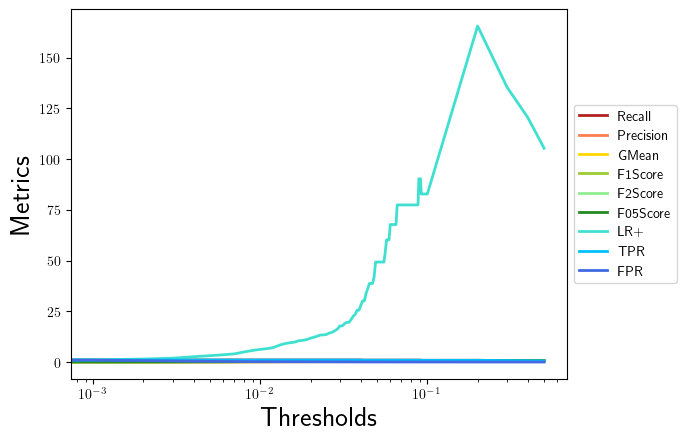

Source data for this figure (header and first rows):
, 0.0, 0.001, 0.002, 0.003, 0.004, 0.005, 0.006, 0.007, 0.008, 0.009, 0.01, 0.011, 0.012, 0.013, 0.014, 0.015, 0.016, 0.017, 0.018, 0.019, 0.02, 0.021, 0.022
Recall, 1.0, 1.0, 1.0, 1.0, 1.0, 1.0, 1.0, 1.0, 1.0, 1.0, 1.0, 1.0, 1.0, 1.0, 1.0, 1.0, 1.0, 1.0, 1.0, 1.0, 1.0, 1.0, 1.0
Precision, 0.02167, 0.02326, 0.03133, 0.04088, 0.05485, 0.06468, 0.07345, 0.08176, 0.09924, 0.1121, 0.1215, 0.1275, 0.1368, 0.1548, 0.1667, 0.1733, 0.1781, 0.1884, 0.1912, 0.197, 0.2063, 0.2131, 0.2203
GMean, 0.0, 0.0428, 0.04988, 0.05726, 0.06682, 0.07293, 0.07809, 0.08276, 0.09206, 0.09853, 0.1031, 0.106, 0.1104, 0.1187, 0.124, 0.127, 0.1291, 0.1336, 0.1348, 0.1374, 0.1414, 0.1443, 0.1474
F1Score, 0.04241, 0.04545, 0.06075, 0.07855, 0.104, 0.1215, 0.1368, 0.1512, 0.1806, 0.2016, 0.2167, 0.2261, 0.2407, 0.268, 0.2857, 0.2955, 0.3023, 0.3171, 0.321, 0.3291, 0.3421, 0.3514, 0.3611
F2Score, 0.09969, 0.1064, 0.1392, 0.1757, 0.2249, 0.2569, 0.2838, 0.3081, 0.3552, 0.3869, 0.4088, 0.4221, 0.4422, 0.4779, 0.5, 0.5118, 0.52, 0.5372, 0.5417, 0.5508, 0.5652, 0.5752, 0.5856
F05Score, 0.02694, 0.0289, 0.03885, 0.05058, 0.06764, 0.07956, 0.09015, 0.1002, 0.121, 0.1363, 0.1474, 0.1544, 0.1654, 0.1862, 0.2, 0.2077, 0.2131, 0.2249, 0.2281, 0.2347, 0.2453, 0.2529, 0.261
LR+, 1.0, 1.075, 1.46, 1.925, 2.621, 3.122, 3.579, 4.021, 4.975, 5.699, 6.245, 6.596, 7.159, 8.268, 9.031, 9.468, 9.783, 10.48, 10.67, 11.08, 11.74, 12.23, 12.76
TPR, 1.0, 1.0, 1.0, 1.0, 1.0, 1.0, 1.0, 1.0, 1.0, 1.0, 1.0, 1.0, 1.0, 1.0, 1.0, 1.0, 1.0, 1.0, 1.0, 1.0, 1.0, 1.0, 1.0
FPR, 1.0, 0.9302, 0.6848, 0.5196, 0.3816, 0.3203, 0.2794, 0.2487, 0.201, 0.1755, 0.1601, 0.1516, 0.1397, 0.121, 0.1107, 0.1056, 0.1022, 0.0954, 0.0937, 0.09029, 0.08518, 0.08177, 0.07836
